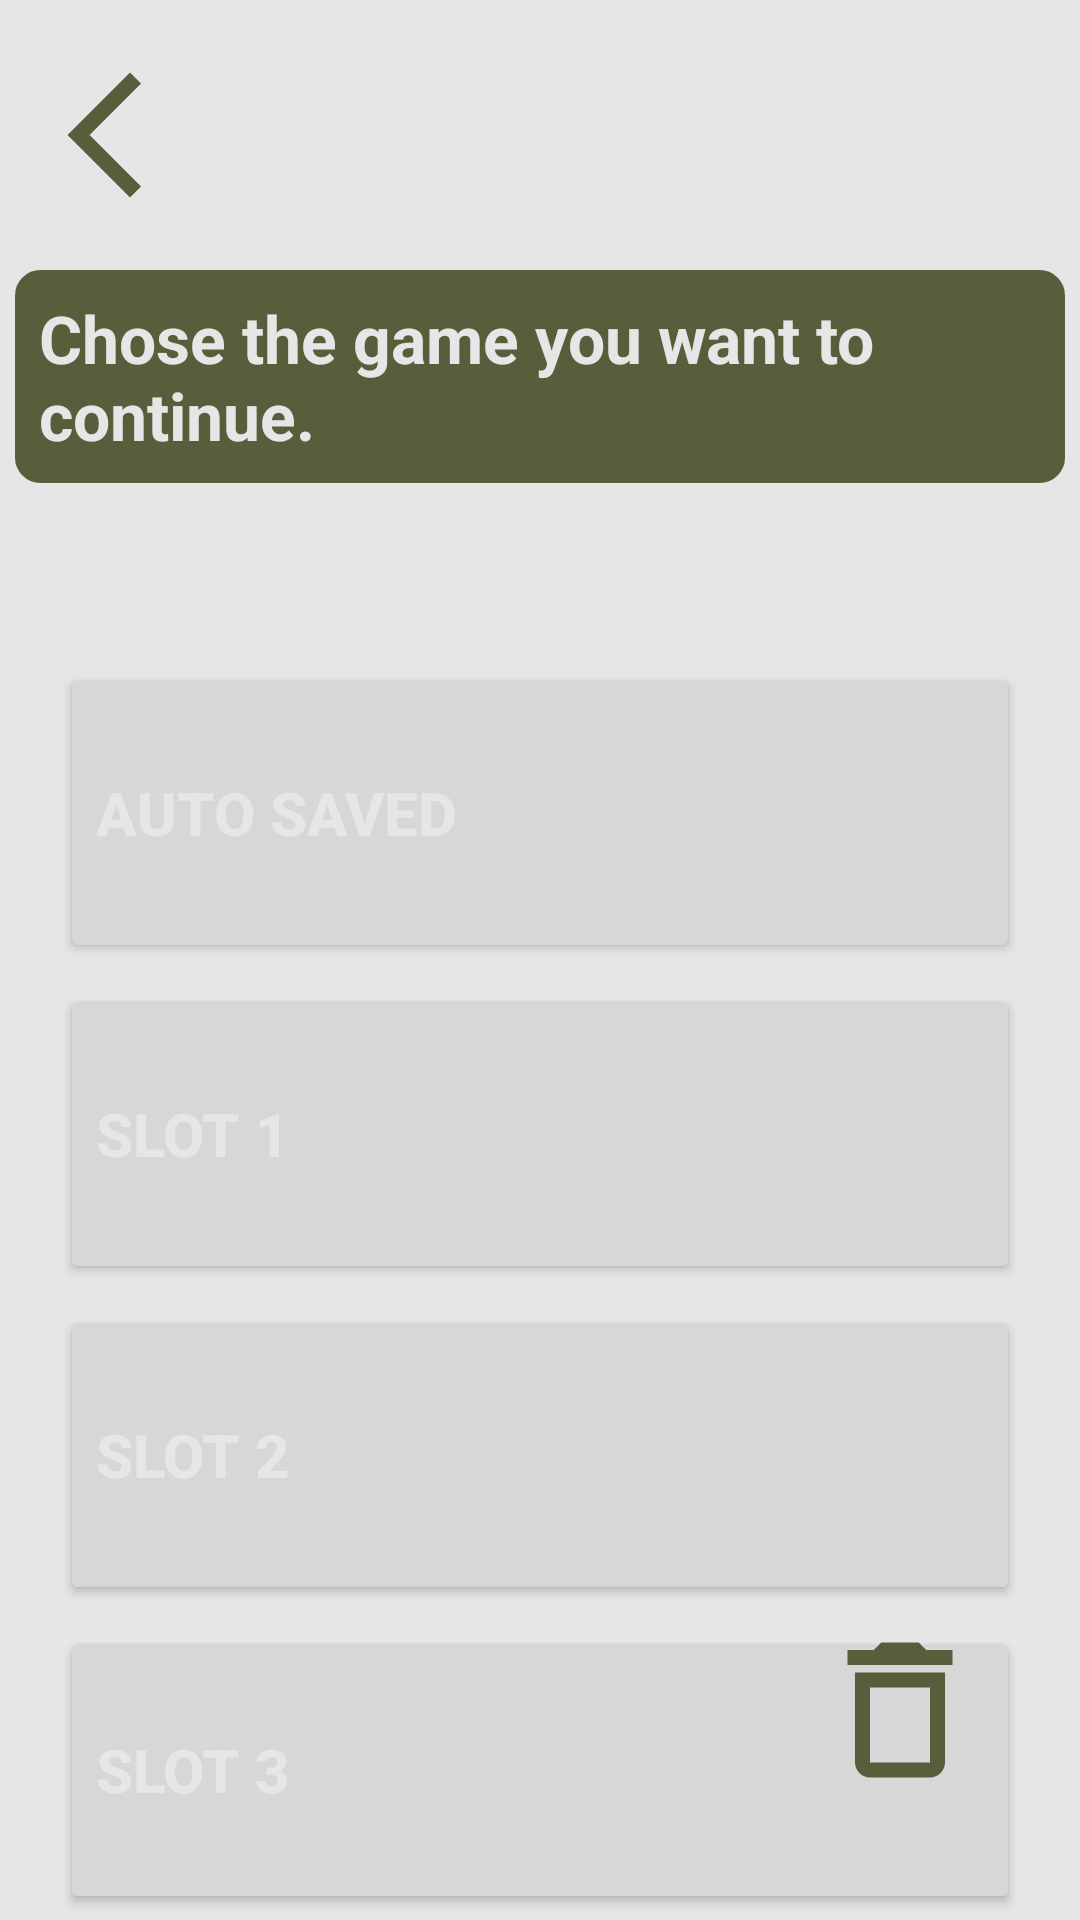

Layout XML and referenced resources for this Android screen:
<!-- AndroidManifest.xml: application theme Theme.WW2InYourHands -->
<!-- res/layout/activity_slots.xml -->
<?xml version="1.0" encoding="utf-8"?>
<RelativeLayout xmlns:android="http://schemas.android.com/apk/res/android"
    xmlns:tools="http://schemas.android.com/tools"
    android:layout_width="match_parent"
    android:layout_height="match_parent"
    android:background="@color/text_color"
    android:orientation="vertical"
    tools:context=".SlotsActivity">

    <Button
        android:id="@+id/back_btn"
        android:layout_width="50dp"
        android:layout_height="50dp"
        android:layout_alignParentStart="true"
        android:layout_alignParentTop="true"
        android:layout_marginStart="10dp"
        android:layout_marginTop="20dp"
        android:background="@drawable/baseline_arrow_back_ios_new_24"
        android:contentDescription="@string/go_back" />

    <TextView
        android:id="@+id/text"
        android:layout_width="match_parent"
        android:layout_height="wrap_content"
        android:layout_marginHorizontal="5dp"
        android:layout_marginTop="90dp"
        android:layout_marginBottom="10dp"
        android:background="@drawable/background"
        android:padding="8dp"
        android:text="@string/chose_the_game_you_want_to_continue"
        android:textAlignment="viewStart"
        android:textColor="@color/text_color"
        android:textSize="22sp"
        android:textStyle="bold" />

    <Button
        android:id="@+id/autoSave"
        android:layout_width="match_parent"
        android:layout_height="100dp"
        android:layout_below="@+id/text"
        android:layout_marginHorizontal="20dp"
        android:layout_marginTop="50dp"
        android:layout_marginBottom="2dp"
        android:text="@string/auto_saved"
        android:textAlignment="viewStart"
        android:textColor="@color/text_color"
        android:textSize="20sp"
        android:textStyle="bold"
        tools:ignore="VisualLintButtonSize" />

    <Button
        android:id="@+id/slot1"
        android:layout_width="match_parent"
        android:layout_height="100dp"
        android:layout_below="@+id/autoSave"
        android:layout_marginHorizontal="20dp"
        android:layout_marginTop="5dp"
        android:layout_marginBottom="2dp"
        android:text="@string/slot_1"
        android:textAlignment="viewStart"
        android:textColor="@color/text_color"
        android:textSize="20sp"
        android:textStyle="bold"
        tools:ignore="VisualLintButtonSize" />

    <Button
        android:id="@+id/slot2"
        android:layout_width="match_parent"
        android:layout_height="100dp"
        android:layout_below="@+id/slot1"
        android:layout_marginHorizontal="20dp"
        android:layout_marginTop="5dp"
        android:layout_marginBottom="2dp"
        android:text="@string/slot_2"
        android:textAlignment="viewStart"
        android:textColor="@color/text_color"
        android:textSize="20sp"
        android:textStyle="bold"

        tools:ignore="VisualLintButtonSize" />

    <Button
        android:id="@+id/slot3"
        android:layout_width="match_parent"
        android:layout_height="100dp"
        android:layout_below="@+id/slot2"
        android:layout_marginHorizontal="20dp"
        android:layout_marginTop="5dp"
        android:layout_marginBottom="2dp"
        android:text="@string/slot_3"
        android:textAlignment="viewStart"
        android:textColor="@color/text_color"
        android:textSize="20sp"
        android:textStyle="bold"

        tools:ignore="VisualLintButtonSize" />

    <Button
        android:id="@+id/delete_btn"
        android:layout_width="60dp"
        android:layout_height="60dp"
        android:layout_alignParentEnd="true"
        android:layout_alignParentBottom="true"
        android:layout_marginHorizontal="30dp"
        android:layout_marginBottom="40dp"
        android:background="@drawable/baseline_delete_outline_24"
        android:contentDescription="@string/delete_all_saves" />

</RelativeLayout>
<!-- resources referenced by this layout -->
<resources>
  <color name="text_color">#e6e6e6</color>
  <!-- drawable background (drawable) -->
  <?xml version="1.0" encoding="utf-8"?>
  <shape xmlns:android="http://schemas.android.com/apk/res/android">
      <stroke
          android:width="1dp"
          android:color="@color/my_color" />
  
      <solid android:color="@color/my_color" />
  
      <padding
          android:bottom="5dp"
          android:left="5dp"
          android:right="5dp"
          android:top="5dp" />
  
      <corners android:radius="8dp" />
  </shape>
  <!-- drawable baseline_arrow_back_ios_new_24 (drawable) -->
  <vector xmlns:android="http://schemas.android.com/apk/res/android"
      android:width="144dp"
      android:height="144dp"
      android:tint="#575E3B"
      android:viewportWidth="24"
      android:viewportHeight="24">
      <path
          android:fillColor="@android:color/white"
          android:pathData="M17.77,3.77l-1.77,-1.77l-10,10l10,10l1.77,-1.77l-8.23,-8.23z" />
  </vector>
  <!-- drawable baseline_delete_outline_24 (drawable) -->
  <vector xmlns:android="http://schemas.android.com/apk/res/android"
      android:width="24dp"
      android:height="24dp"
      android:tint="#575E3B"
      android:viewportWidth="24"
      android:viewportHeight="24">
      <path
          android:fillColor="@android:color/white"
          android:pathData="M6,19c0,1.1 0.9,2 2,2h8c1.1,0 2,-0.9 2,-2L18,7L6,7v12zM8,9h8v10L8,19L8,9zM15.5,4l-1,-1h-5l-1,1L5,4v2h14L19,4z" />
  </vector>
  <string name="auto_saved">auto saved</string>
  <string name="chose_the_game_you_want_to_continue">Chose the game you want to continue.</string>
  <string name="delete_all_saves">Delete all saves.</string>
  <string name="go_back">Go back</string>
  <string name="slot_1">slot 1</string>
  <string name="slot_2">slot 2</string>
  <string name="slot_3">slot 3</string>
  <style name="Theme.WW2InYourHands" parent="Theme.MaterialComponents.DayNight.NoActionBar">
          
          <item name="colorPrimary">@color/my_color</item>
          <item name="colorPrimaryVariant">@color/my_color</item>
          <item name="colorOnPrimary">@color/white</item>
          
          <item name="colorSecondary">@color/teal_200</item>
          <item name="colorSecondaryVariant">@color/teal_700</item>
          <item name="colorOnSecondary">@color/black</item>
          
          <item name="android:statusBarColor">@color/my_color</item>
          
      </style>
  <color name="my_color">#575e3b</color>
  <color name="white">#FFFFFFFF</color>
  <color name="teal_200">#bfbfbf</color>
  <color name="teal_700">#FF018786</color>
  <color name="black">#FF000000</color>
</resources>
